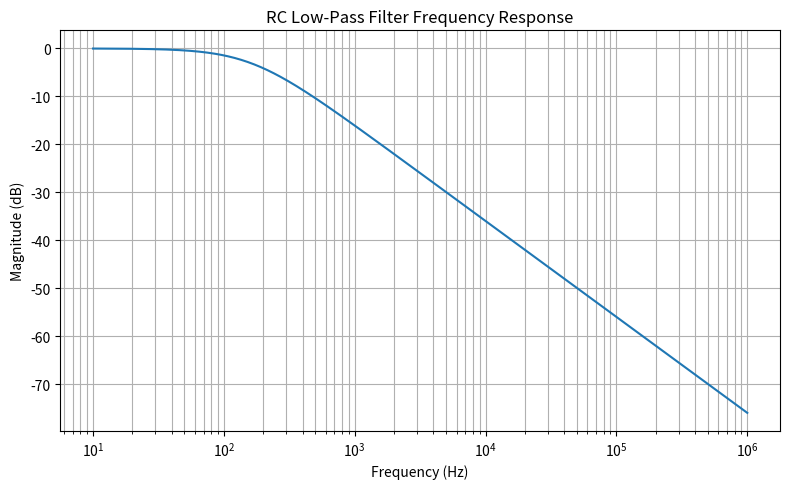

Write the Python code that produced this figure.
import numpy as np
import matplotlib.pyplot as plt

# RC parameters
R = 1000        # ohms
C = 1e-6        # farads

# Frequency range
f = np.logspace(1, 6, 500)   # 10 Hz to 1 MHz

# Angular frequency
w = 2 * np.pi * f

# Transfer function magnitude for RC low-pass
H = 1 / np.sqrt(1 + (w * R * C)**2)

# Convert to dB
H_db = 20 * np.log10(H)

# Plot
plt.figure(figsize=(8,5))
plt.semilogx(f, H_db)
plt.title("RC Low-Pass Filter Frequency Response")
plt.xlabel("Frequency (Hz)")
plt.ylabel("Magnitude (dB)")
plt.grid(True, which="both")

plt.tight_layout()
plt.savefig("rc_frequency_response.png", dpi=300)
plt.show()
